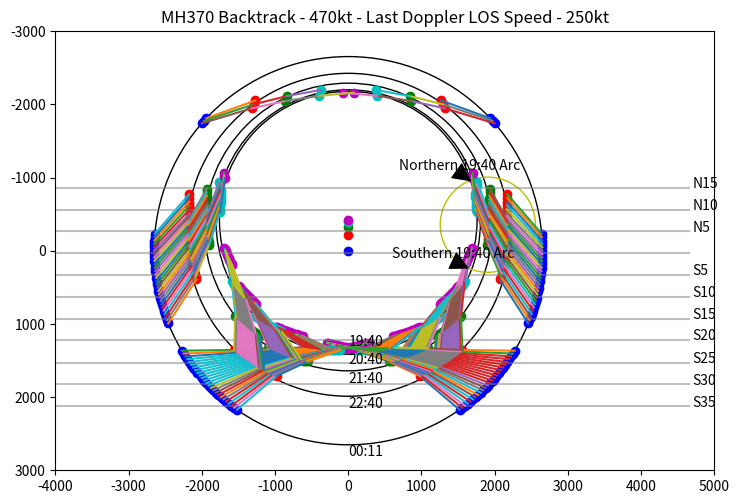

Generate this figure with matplotlib:
#!/usr/bin/env python
# http://mcleodsean.wordpress.com/2014/04/15/mh-370-back-tracking/
import math
import matplotlib.pyplot as plt
from matplotlib.patches import Circle

satelliteInfo0011 = { 'Y': 0.0,             'Vz': 159.58,  'LOSSpeed': 250.43, 'PreviousPingTimeOffset': 91.0, 'PingRadius': 2652, 'Color': 'b', 'Elevation': 39.33 }
satelliteInfo2240 = { 'Y': 233.91 - 451.20, 'Vz': 123.31,  'LOSSpeed': 175.49, 'PreviousPingTimeOffset': 60.0, 'PingRadius': 2206, 'Color': 'r', 'Elevation': 47.54 }
satelliteInfo2140 = { 'Y': 233.91 - 557.62, 'Vz':  88.38,  'LOSSpeed': 118.34, 'PreviousPingTimeOffset': 60.0, 'PingRadius': 1965, 'Color': 'g', 'Elevation': 52.01 }
satelliteInfo2040 = { 'Y': 233.91 - 625.88, 'Vz':  47.42,  'LOSSpeed':  57.02, 'PreviousPingTimeOffset': 60.0, 'PingRadius': 1806, 'Color': 'c', 'Elevation': 54.98 }
satelliteInfo1940 = { 'Y': 233.91 - 651.30, 'Vz':   3.22,  'LOSSpeed':   4.97, 'PreviousPingTimeOffset': 78.0, 'PingRadius': 1760, 'Color': 'm', 'Elevation': 55.80 }

satelliteInfos = [satelliteInfo0011,  satelliteInfo2240, satelliteInfo2140, satelliteInfo2040, satelliteInfo1940] 

LOSSpeeds = [ (250.43, 125.35), (175.49, 100.64), (118.34, 79.85), (57.02, 65.80), (4.97, 39.14) ]

aircraftGS = 470

# Setup LOS Speeds
LOSSpeedsSelection = 1
for index in range(0, len(satelliteInfos)):
    first, second = LOSSpeeds[index]
    if LOSSpeedsSelection == 1:
        satelliteInfos[index]['LOSSpeed'] = first
    else:
        satelliteInfos[index]['LOSSpeed'] = second

# Set up plot
fig = plt.figure(1, figsize=(8.5, 11))
ax = plt.subplot(111, aspect='equal')
#ax.set_xlim(-3000,3000)
#ax.set_ylim(3000,-3000)
graph_limits = ((-4000,5000), (-3000,3000))
ax.set_xlim(*graph_limits[0])
ax.set_ylim(*reversed(graph_limits[1]))

for satelliteInfo in satelliteInfos:
    pingCircle = Circle((0,satelliteInfo['Y']), radius=satelliteInfo['PingRadius'], fill=False)
    ax.add_artist(pingCircle)
    ax.scatter(0, satelliteInfo['Y'], c=satelliteInfo['Color'])

ax.set_title("MH370 Backtrack - %dkt - Last Doppler LOS Speed - %dkt" % (aircraftGS, satelliteInfos[0]['LOSSpeed']))

ax.text(0, 2800, '00:11')
ax.text(0, 2150, '22:40')
ax.text(0, 1800, '21:40')
ax.text(0, 1550, '20:40')
ax.text(0, 1300, '19:40')

# Last radar position lat - 6.5381 lon - 96.408
ax.scatter(1906.59, -354.75, c='y', s=50, marker='D')
aircraftCircle = Circle((1906.59,-354.75), radius=650, fill=False, color='y')
ax.add_artist(aircraftCircle)
ax.annotate('Northern 19:40 Arc', xy=(1668,-958), xytext=(700,-1100), arrowprops=dict(facecolor='black'))
ax.annotate('Southern 19:40 Arc', xy=(1634,235),  xytext=(600,100),   arrowprops=dict(facecolor='black'))

latitudes = [(35, ' '), (333, 'S5'), (632, 'S10'), (931, 'S15'), (1223, 'S20'), (1528, 'S25'), (1828, 'S30'), (2127, 'S35'), (-263, 'N5'), (-562, 'N10'), (-861, 'N15')]

for latitude in latitudes:
    yCart, latText = latitude
    ax.plot((graph_limits[0][0],graph_limits[0][1]-350), (yCart,yCart), color='grey', alpha=0.5)
    ax.text(graph_limits[0][1]-300, yCart, latText)

def distance(x1, y1, x2, y2):
    dx = x1 - x2
    dy = y1 - y2
    return math.sqrt(dx * dx + dy * dy)

def calc(aircraftX, aircraftY, satelliteIndex):
    if satelliteIndex == len(satelliteInfos) - 1:
        return

    # Unpack satellite info
    satelliteInfo = satelliteInfos[satelliteIndex]
    satelliteVz = satelliteInfo['Vz']
    satelliteElevation = satelliteInfo['Elevation']
    satelliteY = satelliteInfo['Y']
    LOSSpeed = satelliteInfo['LOSSpeed']
    backtrackTime = satelliteInfo['PreviousPingTimeOffset']
    
    distanceFromSatelliteToAircraft = distance(0.0, satelliteY, aircraftX, aircraftY)
    bearingFromSatelliteToAircaft = math.asin(aircraftX/distanceFromSatelliteToAircraft)

    aircraftDistanceCoveredBetweenLastTwoPings = (backtrackTime / 60.0) * aircraftGS

    satelliteCone = satelliteVz * math.cos(math.radians(satelliteElevation))
    aircraftCone = aircraftGS * math.cos(math.radians(satelliteElevation))

    satelliteLOS = satelliteCone * math.cos(bearingFromSatelliteToAircaft)

    try:
        aircraftBearingAngleDifference = math.degrees(math.acos((LOSSpeed + satelliteLOS) / aircraftCone))
    except ValueError:
        return

    aircraftLOS = aircraftCone * math.cos(math.radians(aircraftBearingAngleDifference))

    finalLOS = aircraftLOS - satelliteLOS

    bearingPositive = 180 - math.degrees(bearingFromSatelliteToAircaft) + aircraftBearingAngleDifference
    bearingNegative = 180 - math.degrees(bearingFromSatelliteToAircaft) - aircraftBearingAngleDifference

    matches = []

    for bearing in [bearingPositive, bearingNegative]:
        previousAircraftX = -9999
        previousAircraftY = -9999
        if bearing > 90.0 and bearing <= 180.0:
            previousAircraftX = aircraftX - aircraftDistanceCoveredBetweenLastTwoPings * math.sin(math.radians(180.0 - bearing))
            previousAircraftY = aircraftY - aircraftDistanceCoveredBetweenLastTwoPings * math.cos(math.radians(180.0 - bearing))
        elif bearing > 180.0 and bearing <= 270.0:
            previousAircraftX = aircraftX + aircraftDistanceCoveredBetweenLastTwoPings * math.sin(math.radians(bearing - 180.0))
            previousAircraftY = aircraftY - aircraftDistanceCoveredBetweenLastTwoPings * math.cos(math.radians(bearing - 180.0))
        if previousAircraftX != -9999 and previousAircraftY != -9999:
            distanceFromPreviousSatelitePoint = distance(0.0, satelliteInfos[satelliteIndex + 1]['Y'], previousAircraftX, previousAircraftY)
            rangeRingDiff = math.fabs(distanceFromPreviousSatelitePoint - satelliteInfos[satelliteIndex + 1]['PingRadius'])
            if rangeRingDiff < (0.02 + (satelliteIndex * 0.5)/100.0) * satelliteInfos[satelliteIndex + 1]['PingRadius']:
                if satelliteIndex == 0:
                    ax.scatter(aircraftX, aircraftY, c=satelliteInfo['Color'])
                ax.scatter(previousAircraftX, previousAircraftY, c=satelliteInfos[satelliteIndex + 1]['Color'])
                ax.plot([aircraftX, previousAircraftX], [aircraftY, previousAircraftY])
                calc(previousAircraftX, previousAircraftY, satelliteIndex + 1)

    return

for bearing in range(1, 360, 1):
    pingRadius = satelliteInfos[0]['PingRadius']
    aircraftX = pingRadius * math.sin(math.radians(bearing))
    aircraftY = pingRadius * math.cos(math.radians(bearing))
    calc(aircraftX, aircraftY, 0)

plt.savefig("MH370 Backtrack - %dkt - Last Doppler LOS Speed - %dkt.png" % (aircraftGS, satelliteInfos[0]['LOSSpeed']))

plt.show()
